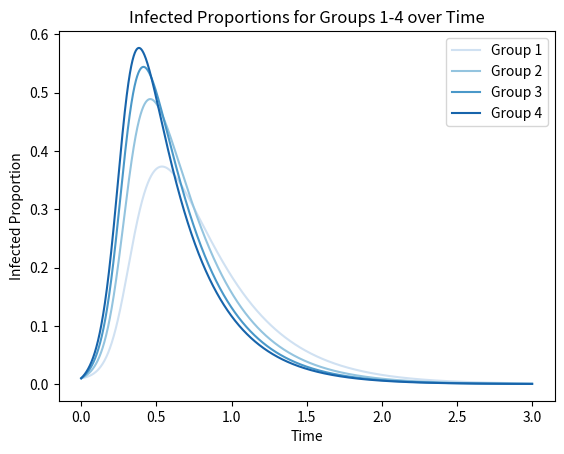
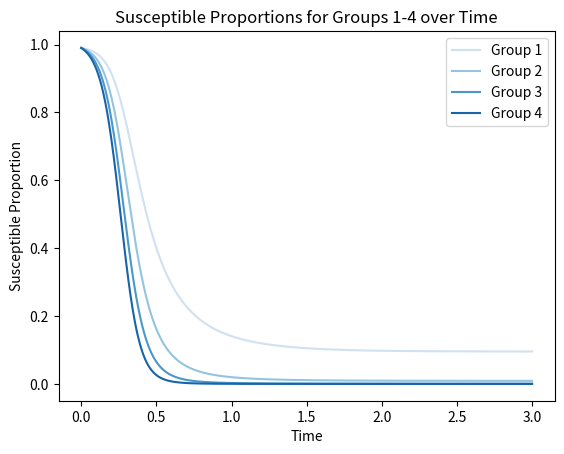
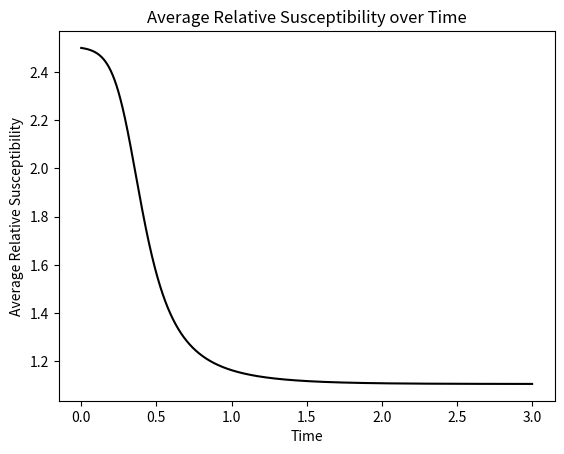

Generate these figures, in order, with matplotlib:
import matplotlib.pyplot as plt
import numpy as np
import seaborn as sns

def forward_euler_contact(s, i , p, omega, gamma, C, delta_t):
    # Calculate the next-generation matrix M
    P = np.diag(p)
    S = np.diag(s)
    M = np.dot(np.dot(np.dot(P, S), C), np.linalg.inv(np.diag(omega)))
    
    # Calculate the derivatives
    ds = - np.dot(M, i)
    di = np.dot(M, i) - np.dot(np.diag(gamma), i)
    
    # Update the susceptible and infected populations
    s_next = s + (ds * delta_t)
    i_next = i + (di * delta_t)
    
    return s_next, i_next

# Initialize known values
s_vec = np.array([0.99, 0.99, 0.99, 0.99])
i_vec = np.array([0.01, 0.01, 0.01, 0.01])
p_vec = np.array([1, 2, 3, 4])
omega_vec = np.array([0.25, 0.25, 0.25, 0.25])
gamma_vec = np.array([3, 3, 3, 3])
c_mat = np.array([
    [9/20, 9/20, 9/20, 9/20],
    [9/20, 9/20, 9/20, 9/20],
    [9/20, 9/20, 9/20, 9/20],
    [9/20, 9/20, 9/20, 9/20]
])

dt = 0.001
total_time = 3
iterations = int(total_time / dt)

# Running simulation and calculating average relative susceptibility simultaneously
s_vals = s_vec
i_vals = i_vec
p_avg = []

for i in range(iterations - 1):
    s_vec, i_vec = forward_euler_contact(s_vec, i_vec, p_vec, omega_vec, gamma_vec, c_mat, dt)
    s_vals = np.vstack((s_vals, s_vec))
    i_vals = np.vstack((i_vals, i_vec))
    
    # Calculate average relative susceptibility at each time step
    p_avg_t = np.dot(p_vec, s_vec) / np.sum(s_vec)
    p_avg.append(p_avg_t)

# Plotting infected proportions for groups 1-4 over time
plt.figure()
num_lines = len(i_vals[0])
t_vals = np.linspace(0, total_time, iterations)
colors = sns.color_palette("Blues", n_colors=num_lines)

for ind in range(num_lines):
    i = i_vals[:, ind]
    plt.plot(t_vals, i, label=f"Group {ind + 1}", color=colors[ind])

plt.xlabel("Time")
plt.ylabel("Infected Proportion")
plt.title("Infected Proportions for Groups 1-4 over Time")
plt.legend()
plt.savefig('infected_proportions.png')  # Saving the plot
plt.show()

# Plotting susceptible proportions for each group over time
plt.figure()
for ind in range(num_lines):
    s = s_vals[:, ind]
    plt.plot(t_vals, s, label=f"Group {ind + 1}", color=colors[ind])

plt.xlabel("Time")
plt.ylabel("Susceptible Proportion")
plt.title("Susceptible Proportions for Groups 1-4 over Time")
plt.legend()
plt.savefig('proportions.png')  # Saving the plot
plt.show()

# Plotting average relative susceptibility over time (in black)
plt.figure()
plt.plot(t_vals[:-1], p_avg, color='black')
plt.xlabel("Time")
plt.ylabel("Average Relative Susceptibility")
plt.title("Average Relative Susceptibility over Time")
plt.savefig('relative.png')  # Saving the plot
plt.show()
